Run: headless pygame with SDL's dummy video driver; simulated clock (each Clock.tick advances the game by its frame time, no real sleeping); random seed 0; keys injected as events and as key.get_pressed() state; no mouse input.
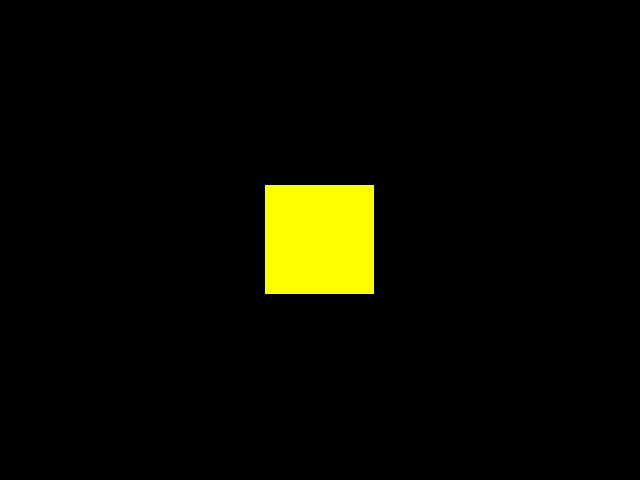
Frame 1 of 4 · flips 1–60 · no input
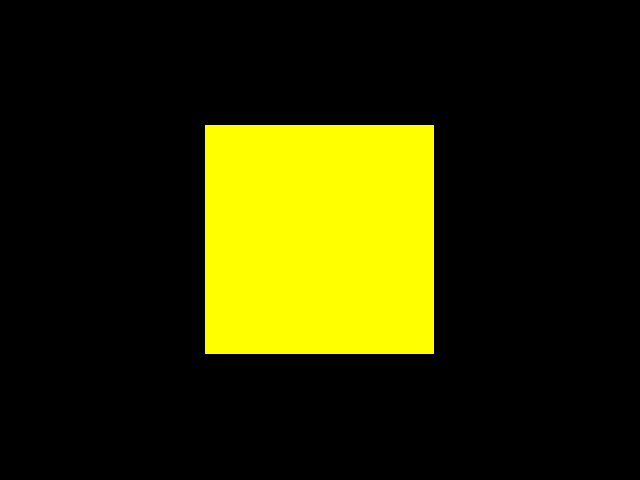
Frame 2 of 4 · flips 61–180 · tapped SPACE, RETURN · held RIGHT (→), D
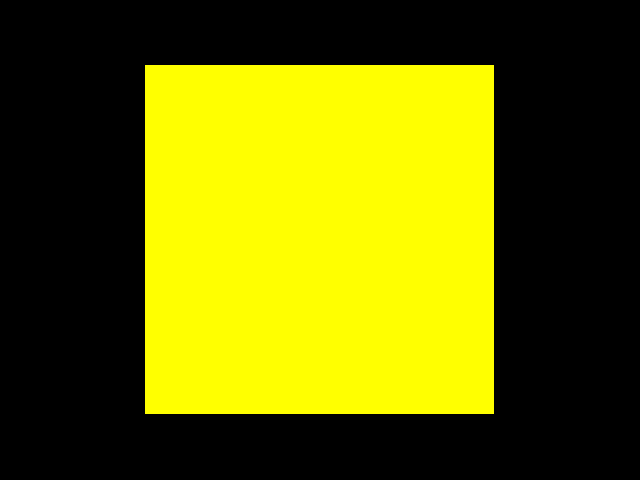
Frame 3 of 4 · flips 181–300 · held DOWN (↓), S
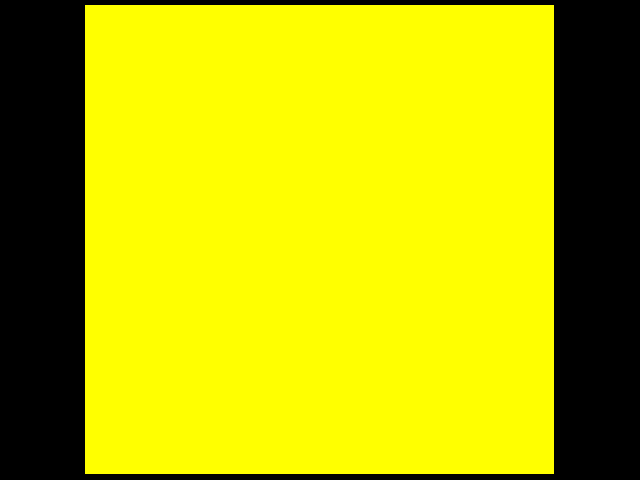
Frame 4 of 4 · flips 301–420 · held LEFT (←), A, UP (↑), W

The pygame program that drew these frames:

import pygame, sys, random
import pygame.locals as VARIABLES_GLOBALES_DEL_JUEGO
import pygame.event as EVENTOS_DEL_JUEGO

pygame.init()

# Designar el tamaño de la ventana o superficio de dibujo en la que aparecera toda la animacion
anchoVentana = 640
altoVentana = 480
superficieDeDibujo = pygame.display.set_mode((anchoVentana, altoVentana))

# El titulo de la ventana
pygame.display.set_caption('Figuras en PyGame')

# Pertenece a la tercera modificacion
rectaX = anchoVentana / 2
rectaY = altoVentana / 2
anchoRecta = 50
altoRecta = 50

while True:
	# Llena toda la pantalla con color negro
	superficieDeDibujo.fill((0,0,0))
	# Dibuja rectagulos del mismo tamaño en lugares diferentes por cada iteración
	pygame.draw.rect(superficieDeDibujo, (255,255,0), (rectaX-anchoRecta/2, rectaY-altoRecta/2, anchoRecta, altoRecta))

	anchoRecta += 1
	altoRecta += 1

	# Monitorea todos los eventos del sistema
	for evento in EVENTOS_DEL_JUEGO.get():
		# Si el jugador ha hecho click en el icono cerrar [ X ] de la ventana
		if evento.type == VARIABLES_GLOBALES_DEL_JUEGO.QUIT:
			pygame.quit()
			sys.exit()

	pygame.display.update()
